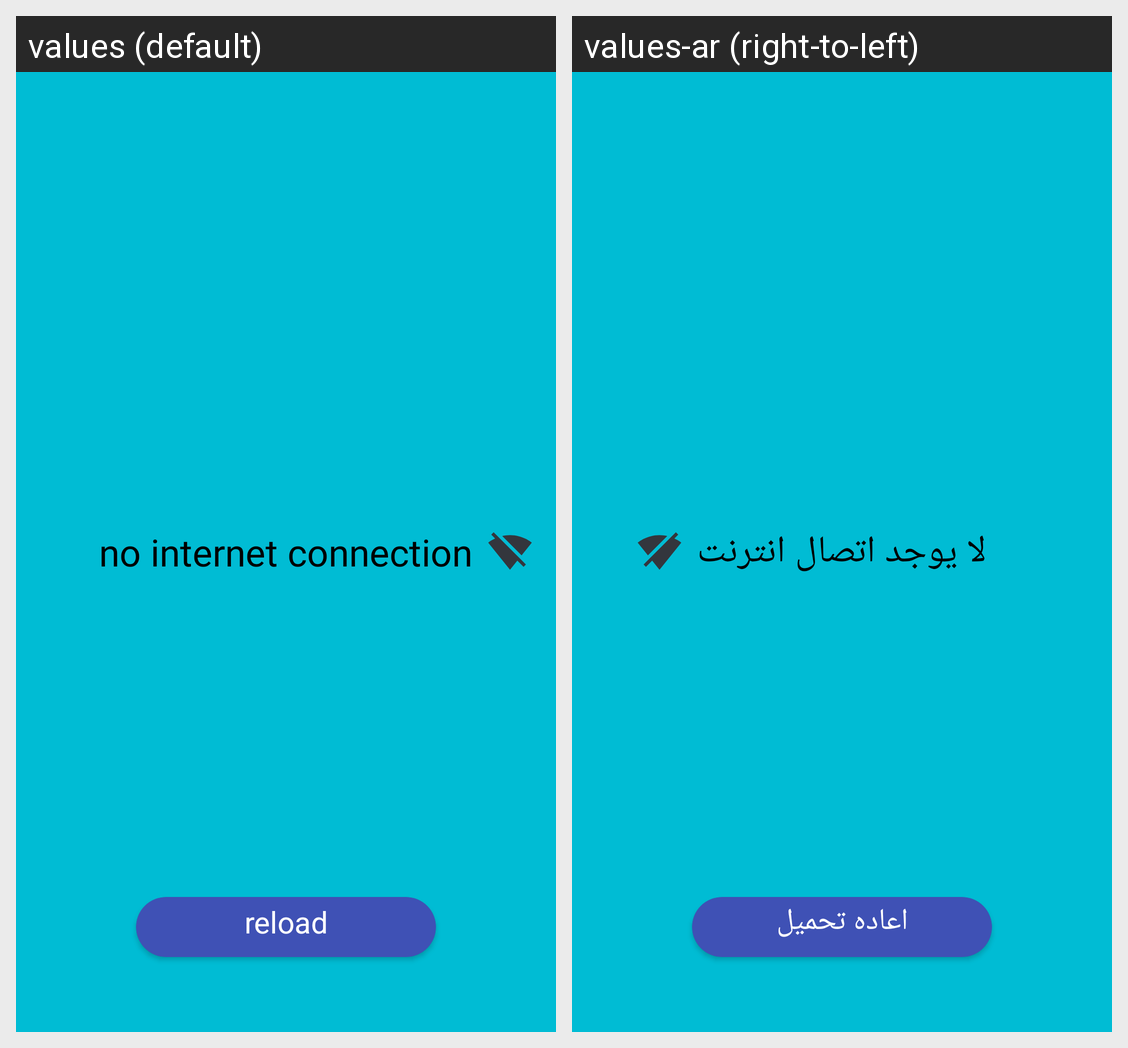

Translations of the strings shown on this Android screen, per locale in the grid:
Android screen res/layout/activity_network_connection.xml rendered under 2 locales, left to right: values (default), values-ar (right-to-left). Device: Nexus 5 (rendered at 1080×1920; each locale shown at half size, 540×960, under a caption strip naming it); theme AppTheme.NoActionBar.
Strings drawn on this screen, with the default value and each locale's value (text and hints the layout hard-codes, and strings that could not be matched under every locale, appear in the picture but are not listed):

no_internet_connection
  values: no internet connection
  values-ar: لا يوجد اتصال انترنت

reload
  values: reload
  values-ar: اعاده تحميل
